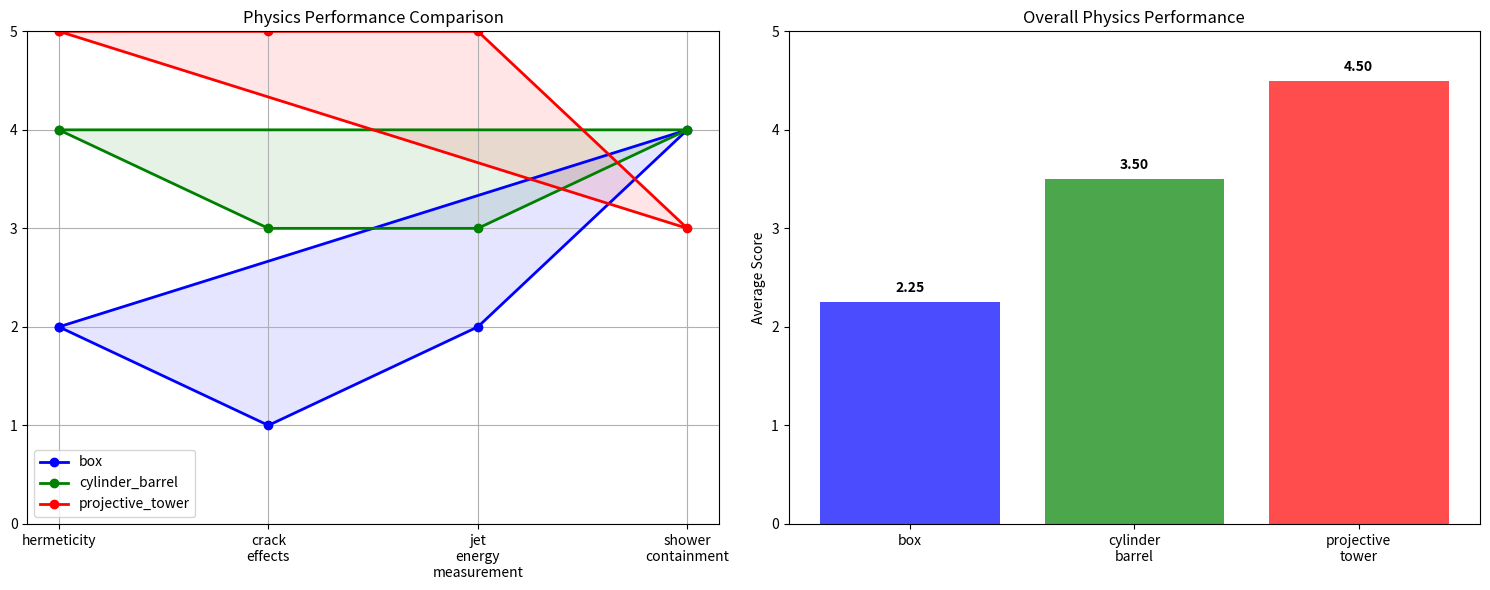

Write the Python code that produced this figure.
import matplotlib
matplotlib.use('Agg')
import numpy as np
import matplotlib.pyplot as plt
import json

# Define topology options and physics considerations from input
topology_options = ['box', 'cylinder_barrel', 'projective_tower']
physics_considerations = ['hermeticity', 'crack_effects', 'jet_energy_measurement', 'shower_containment']

# Physics analysis of each topology
print('=== CALORIMETER TOPOLOGY PHYSICS ANALYSIS ===')
print()

# Define physics performance matrix (0-5 scale, 5=best)
physics_matrix = {
    'box': {
        'hermeticity': 2,  # Poor - gaps at edges, limited solid angle
        'crack_effects': 1,  # Worst - planar gaps between modules
        'jet_energy_measurement': 2,  # Poor - shower spreading across boundaries
        'shower_containment': 4,  # Good - uniform depth
        'description': 'Planar layers - simple but limited coverage'
    },
    'cylinder_barrel': {
        'hermeticity': 4,  # Good - full azimuthal coverage
        'crack_effects': 3,  # Moderate - gaps at barrel ends only
        'jet_energy_measurement': 3,  # Moderate - uniform phi response
        'shower_containment': 4,  # Good - uniform material thickness
        'description': 'Cylindrical layers - excellent for barrel region'
    },
    'projective_tower': {
        'hermeticity': 5,  # Excellent - pointing geometry minimizes gaps
        'crack_effects': 5,  # Excellent - towers point to interaction vertex
        'jet_energy_measurement': 5,  # Excellent - optimal for jet reconstruction
        'shower_containment': 3,  # Moderate - varying path lengths
        'description': 'Towers pointing to IP - optimal for collider physics'
    }
}

# Detailed physics analysis for each topology
for topology in topology_options:
    print(f'--- {topology.upper()} TOPOLOGY ---')
    print(f'Description: {physics_matrix[topology]["description"]}')
    print('Physics Performance:')
    
    total_score = 0
    for consideration in physics_considerations:
        score = physics_matrix[topology][consideration]
        total_score += score
        print(f'  {consideration}: {score}/5')
    
    avg_score = total_score / len(physics_considerations)
    print(f'  Overall Score: {avg_score:.2f}/5')
    print()

# Physics rationale for each consideration
print('=== DETAILED PHYSICS RATIONALE ===')
print()

rationale = {
    'hermeticity': {
        'definition': 'Solid angle coverage around interaction point',
        'box': 'Limited to forward direction, large uncovered regions',
        'cylinder_barrel': 'Full azimuthal coverage in barrel region (|eta| < 1.5)',
        'projective_tower': 'Excellent coverage with minimal gaps due to pointing geometry'
    },
    'crack_effects': {
        'definition': 'Energy loss in gaps between detector modules',
        'box': 'Severe - planar boundaries create large dead regions',
        'cylinder_barrel': 'Moderate - only gaps at barrel-endcap boundaries',
        'projective_tower': 'Minimal - towers point toward vertex, reducing shower leakage'
    },
    'jet_energy_measurement': {
        'definition': 'Accuracy of measuring jet energy and direction',
        'box': 'Poor - jets spread across module boundaries, energy loss',
        'cylinder_barrel': 'Good - uniform response in phi, but eta boundaries problematic',
        'projective_tower': 'Excellent - jet axis aligned with tower pointing, minimal spreading'
    },
    'shower_containment': {
        'definition': 'Fraction of shower energy captured within detector',
        'box': 'Good - uniform material thickness, predictable containment',
        'cylinder_barrel': 'Good - consistent radial depth for all particles',
        'projective_tower': 'Variable - path length depends on eta, requires careful design'
    }
}

for consideration in physics_considerations:
    print(f'--- {consideration.upper()} ---')
    print(f'Definition: {rationale[consideration]["definition"]}')
    for topology in topology_options:
        print(f'{topology}: {rationale[consideration][topology]}')
    print()

# Create comparison visualization
fig, (ax1, ax2) = plt.subplots(1, 2, figsize=(15, 6))

# Performance radar chart
angles = np.linspace(0, 2*np.pi, len(physics_considerations), endpoint=False)
angles = np.concatenate((angles, [angles[0]]))  # Close the plot

colors = ['blue', 'green', 'red']
for i, topology in enumerate(topology_options):
    values = [physics_matrix[topology][consideration] for consideration in physics_considerations]
    values += [values[0]]  # Close the plot
    ax1.plot(angles, values, 'o-', linewidth=2, label=topology, color=colors[i])
    ax1.fill(angles, values, alpha=0.1, color=colors[i])

ax1.set_xticks(angles[:-1])
ax1.set_xticklabels([c.replace('_', '\n') for c in physics_considerations])
ax1.set_ylim(0, 5)
ax1.set_title('Physics Performance Comparison')
ax1.legend()
ax1.grid(True)

# Overall scores bar chart
topologies = [t.replace('_', '\n') for t in topology_options]
scores = [sum(physics_matrix[topology][consideration] for consideration in physics_considerations) / len(physics_considerations) for topology in topology_options]

ax2.bar(topologies, scores, color=colors, alpha=0.7)
ax2.set_ylabel('Average Score')
ax2.set_title('Overall Physics Performance')
ax2.set_ylim(0, 5)
for i, score in enumerate(scores):
    ax2.text(i, score + 0.1, f'{score:.2f}', ha='center', fontweight='bold')

plt.tight_layout()
plt.savefig('topology_physics_comparison.png', dpi=150, bbox_inches='tight')
plt.savefig('topology_physics_comparison.pdf', bbox_inches='tight')
print('RESULT:physics_comparison_plot=topology_physics_comparison.png')

# Generate selection recommendation
best_topology = max(topology_options, key=lambda t: sum(physics_matrix[t][c] for c in physics_considerations))
best_score = sum(physics_matrix[best_topology][c] for c in physics_considerations) / len(physics_considerations)

print('=== TOPOLOGY SELECTION RECOMMENDATION ===')
print(f'Recommended topology: {best_topology}')
print(f'Overall score: {best_score:.2f}/5')
print(f'Primary advantages: {physics_matrix[best_topology]["description"]}')
print()

# Trade-off analysis
print('=== TRADE-OFF ANALYSIS ===')
for topology in topology_options:
    strengths = [c for c in physics_considerations if physics_matrix[topology][c] >= 4]
    weaknesses = [c for c in physics_considerations if physics_matrix[topology][c] <= 2]
    print(f'{topology}:')
    print(f'  Strengths: {strengths if strengths else "None"}')
    print(f'  Weaknesses: {weaknesses if weaknesses else "None"}')
print()

# Save results to JSON for downstream use
results = {
    'topology_analysis': physics_matrix,
    'recommended_topology': best_topology,
    'physics_rationale': rationale,
    'selection_criteria': {
        'primary': 'jet_energy_measurement',
        'secondary': ['hermeticity', 'crack_effects'],
        'rationale': 'Hadronic shower measurement and jet reconstruction require minimal energy loss and accurate direction measurement'
    }
}

with open('topology_selection_analysis.json', 'w') as f:
    json.dump(results, f, indent=2)

print(f'RESULT:recommended_topology={best_topology}')
print(f'RESULT:topology_score={best_score:.2f}')
print('RESULT:analysis_file=topology_selection_analysis.json')
print('RESULT:physics_rationale_established=True')
